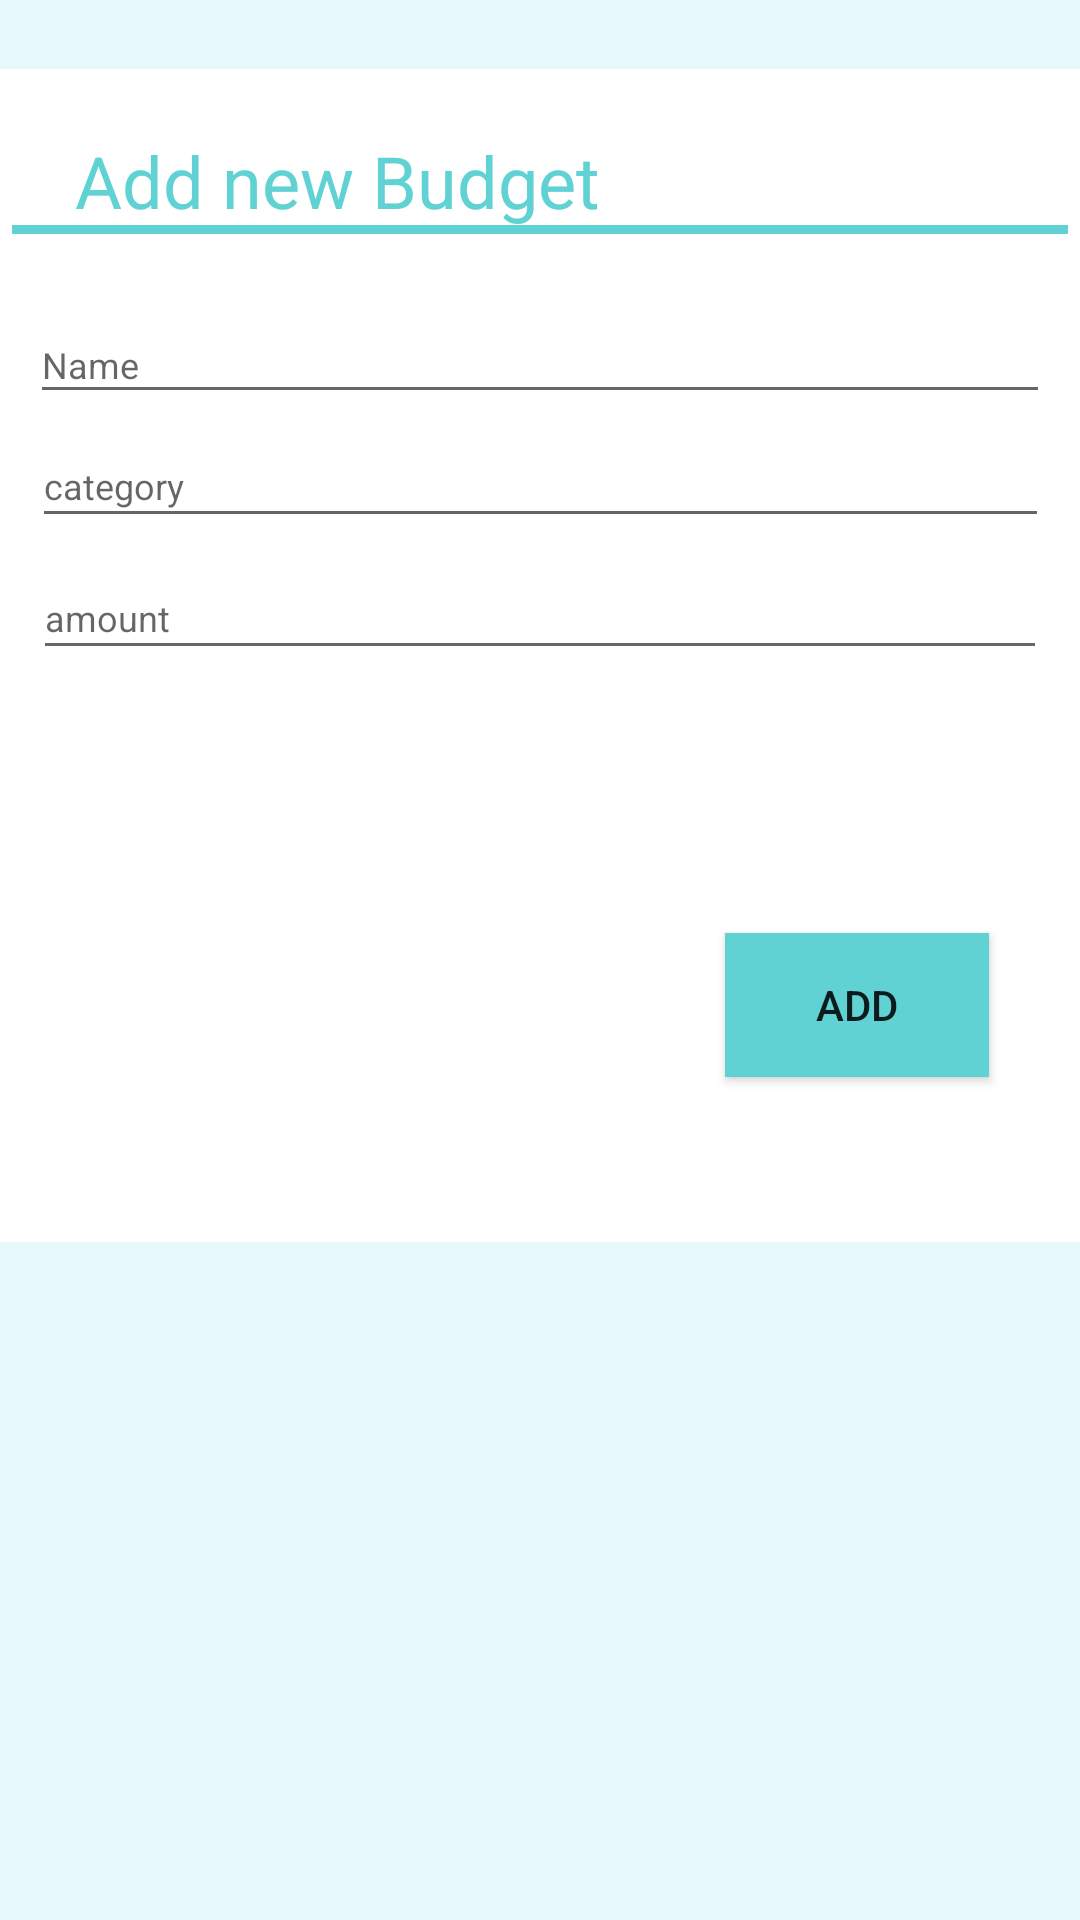

Write the Android layout XML for this screen, with the resource values it uses.
<!-- AndroidManifest.xml: application theme AppTheme -->
<!-- res/layout/activity_add_budget.xml -->
<?xml version="1.0" encoding="utf-8"?>
<androidx.constraintlayout.widget.ConstraintLayout xmlns:android="http://schemas.android.com/apk/res/android"
    xmlns:app="http://schemas.android.com/apk/res-auto"
    xmlns:tools="http://schemas.android.com/tools"
    android:layout_width="match_parent"
    android:layout_height="match_parent"
    android:background="#e7f8fa"
    tools:context=".addBudget">

    <View
        android:id="@+id/view"
        android:layout_width="376dp"
        android:layout_height="391dp"
        android:background="#FFFFFF"
        app:layout_constraintBottom_toBottomOf="parent"
        app:layout_constraintEnd_toEndOf="parent"
        app:layout_constraintHorizontal_bias="0.484"
        app:layout_constraintStart_toStartOf="parent"
        app:layout_constraintTop_toTopOf="parent"
        app:layout_constraintVertical_bias="0.092" />

    <View
        android:id="@+id/divider3"
        android:layout_width="352dp"
        android:layout_height="3dp"
        android:background="@color/colorAccent"
        app:layout_constraintBottom_toBottomOf="parent"
        app:layout_constraintEnd_toEndOf="parent"
        app:layout_constraintHorizontal_bias="0.491"
        app:layout_constraintStart_toStartOf="parent"
        app:layout_constraintTop_toTopOf="parent"
        app:layout_constraintVertical_bias="0.118" />

    <TextView
        android:id="@+id/textView3"
        android:layout_width="wrap_content"
        android:layout_height="wrap_content"
        android:layout_marginTop="44dp"
        android:text="Add new Budget"
        android:textAllCaps="false"
        android:textColor="#60d2d3"
        android:textSize="24sp"
        app:layout_constraintEnd_toEndOf="parent"
        app:layout_constraintHorizontal_bias="0.136"
        app:layout_constraintStart_toStartOf="parent"
        app:layout_constraintTop_toTopOf="parent" />

    <EditText
        android:id="@+id/editTextTitle"
        android:layout_width="340dp"
        android:layout_height="36dp"
        android:ems="10"
        android:hint="Name"
        android:inputType="textPersonName"
        android:textSize="12sp"
        app:layout_constraintBottom_toBottomOf="parent"
        app:layout_constraintEnd_toEndOf="parent"
        app:layout_constraintHorizontal_bias="0.492"
        app:layout_constraintStart_toStartOf="parent"
        app:layout_constraintTop_toTopOf="parent"
        app:layout_constraintVertical_bias="0.169" />

    <EditText
        android:id="@+id/editTextDescription"
        android:layout_width="339dp"
        android:layout_height="38dp"
        android:ems="10"
        android:hint="category"
        android:inputType="textPersonName"
        android:textSize="12sp"
        app:layout_constraintBottom_toBottomOf="parent"
        app:layout_constraintEnd_toEndOf="parent"
        app:layout_constraintStart_toStartOf="parent"
        app:layout_constraintTop_toTopOf="parent"
        app:layout_constraintVertical_bias="0.235" />

    <EditText
        android:id="@+id/editTextAmonut"
        android:layout_width="338dp"
        android:layout_height="38dp"
        android:ems="10"
        android:hint="amount"
        android:inputType="textPersonName"
        android:textSize="12sp"
        app:layout_constraintBottom_toBottomOf="parent"
        app:layout_constraintEnd_toEndOf="parent"
        app:layout_constraintHorizontal_bias="0.506"
        app:layout_constraintStart_toStartOf="parent"
        app:layout_constraintTop_toTopOf="parent"
        app:layout_constraintVertical_bias="0.308" />

    <Button
        android:id="@+id/buttonAdd"
        android:layout_width="wrap_content"
        android:layout_height="wrap_content"
        android:background="@color/colorAccent"
        android:text="Add"
        app:layout_constraintBottom_toBottomOf="parent"
        app:layout_constraintEnd_toEndOf="parent"
        app:layout_constraintHorizontal_bias="0.888"
        app:layout_constraintStart_toStartOf="parent"
        app:layout_constraintTop_toBottomOf="@+id/editTextDescription"
        app:layout_constraintVertical_bias="0.319" />

</androidx.constraintlayout.widget.ConstraintLayout>
<!-- resources referenced by this layout -->
<resources>
  <color name="colorAccent">#60d2d3</color>
  <style name="AppTheme" parent="Theme.AppCompat.Light.DarkActionBar">
          
          <item name="colorPrimary">@color/colorAcc</item>
          <item name="colorPrimaryDark">@color/colorAcc</item>
          <item name="colorAccent">@color/colorAcc</item>
      </style>
  <color name="colorAcc">#60d2d3</color>
</resources>
